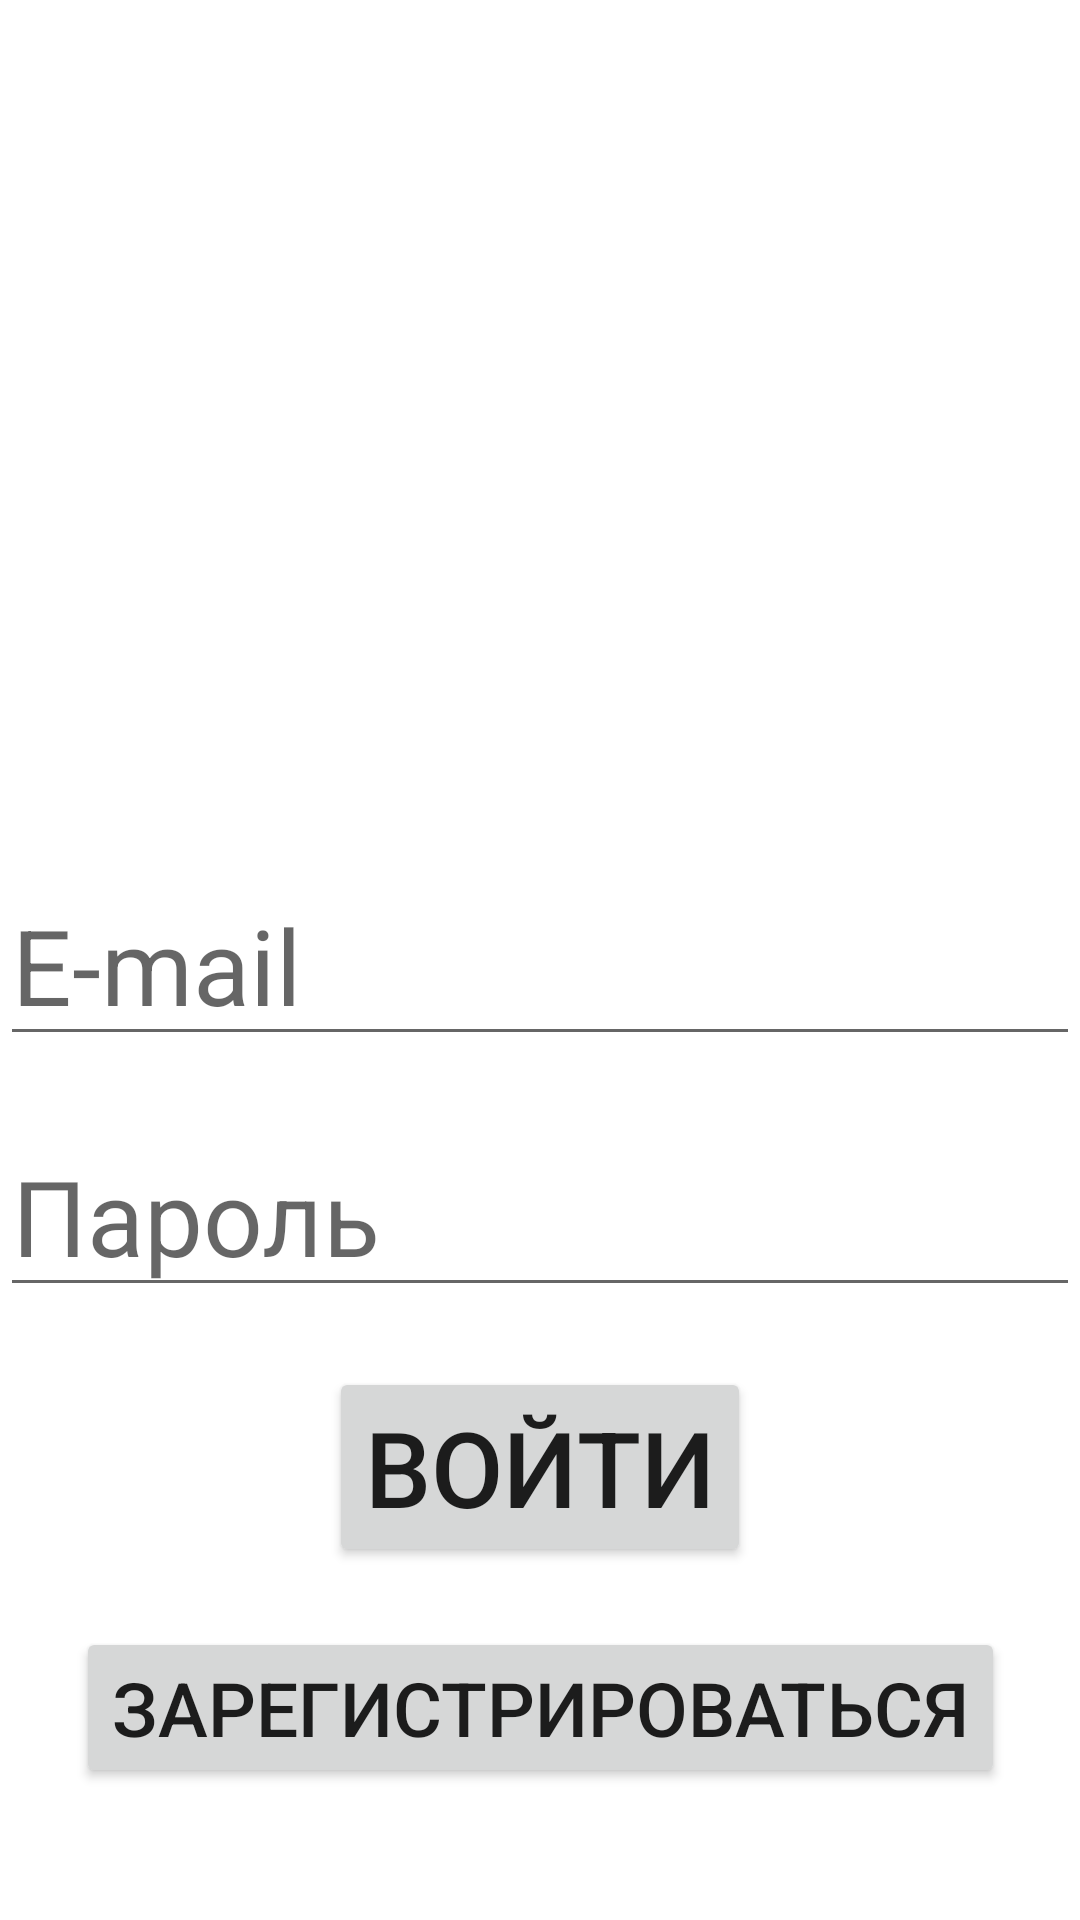

Reconstruct the res/layout file that produces this screen, plus the resources it refers to.
<!-- AndroidManifest.xml: application theme Theme.Profi -->
<!-- res/layout/activity_main.xml -->
<?xml version="1.0" encoding="utf-8"?>
<androidx.constraintlayout.widget.ConstraintLayout xmlns:android="http://schemas.android.com/apk/res/android"
    xmlns:app="http://schemas.android.com/apk/res-auto"
    xmlns:tools="http://schemas.android.com/tools"
    android:layout_width="match_parent"
    android:layout_height="match_parent"
    tools:context=".MainActivity">

    <EditText
        android:id="@+id/Email"
        android:layout_width="match_parent"
        android:layout_height="wrap_content"
        app:layout_constraintTop_toTopOf="parent"
        app:layout_constraintEnd_toEndOf="parent"
        app:layout_constraintStart_toStartOf="parent"
        app:layout_constraintBottom_toBottomOf="parent"
        android:hint="E-mail"
        android:textSize="35sp"
        />

    <EditText
        android:id="@+id/Password"
        android:layout_width="match_parent"
        android:layout_height="wrap_content"
        app:layout_constraintTop_toBottomOf="@id/Email"
        app:layout_constraintEnd_toEndOf="@id/Password"
        app:layout_constraintStart_toStartOf="@id/Password"
        android:hint="Пароль"
        android:textSize="35sp"
        android:layout_marginTop="20dp"
        />

    <Button
        android:id="@+id/LogIn"
        android:layout_width="wrap_content"
        android:layout_height="wrap_content"
        app:layout_constraintTop_toBottomOf="@id/Password"
        app:layout_constraintEnd_toEndOf="@id/Password"
        app:layout_constraintStart_toStartOf="@id/Password"
        android:text="Войти"
        android:textSize="35sp"
        android:layout_marginTop="20dp"
        />

    <Button
        android:id="@+id/Register"
        android:layout_width="wrap_content"
        android:layout_height="wrap_content"
        app:layout_constraintTop_toBottomOf="@id/LogIn"
        app:layout_constraintEnd_toEndOf="@id/LogIn"
        app:layout_constraintStart_toStartOf="@id/LogIn"
        android:text="Зарегистрироваться"
        android:textSize="25sp"
        android:layout_marginTop="20dp"
        />


</androidx.constraintlayout.widget.ConstraintLayout>
<!-- resources referenced by this layout -->
<resources>
  <style name="Theme.Profi" parent="Theme.MaterialComponents.DayNight.DarkActionBar">
          
          <item name="colorPrimary">@color/purple_500</item>
          <item name="colorPrimaryVariant">@color/purple_700</item>
          <item name="colorOnPrimary">@color/white</item>
          
          <item name="colorSecondary">@color/teal_200</item>
          <item name="colorSecondaryVariant">@color/teal_700</item>
          <item name="colorOnSecondary">@color/black</item>
          
          <item name="android:statusBarColor" tools:targetApi="l">?attr/colorPrimaryVariant</item>
          
      </style>
  <!-- not gathered from this repository: default colours our renderer supplied (Android Studio template values) -->
  <color name="purple_500">#FF6200EE</color>
  <color name="purple_700">#FF3700B3</color>
  <color name="teal_200">#FF03DAC5</color>
  <color name="teal_700">#FF018786</color>
  <color name="black">#FF000000</color>
  <color name="white">#FFFFFFFF</color>
</resources>
